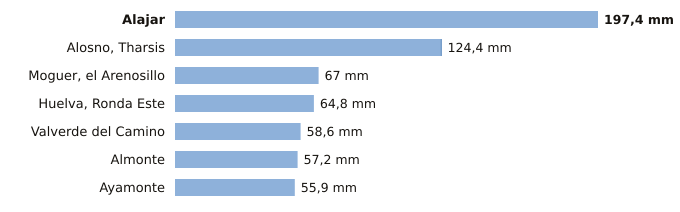

Source data for this figure (header and first rows):
estacion, provincia, indicativo, mm_6_dias_anteriores, mm_hoy, mm_7_dias, horas_de_hoy
Alajar, Huelva, 4560Y, 197.4, 0.0, 197.4, 1
Alosno, Tharsis, Huelva, 4589X, 124.0, 0.4, 124.4, 1
Moguer, el Arenosillo, Huelva, 5860E, 67.0, 0.0, 67.0, 1
Huelva, Ronda Este, Huelva, 4642E, 64.8, 0.0, 64.8, 1
Valverde del Camino, Huelva, 4575X, 58.6, 0.0, 58.6, 1
Almonte, Huelva, 5858X, 57.2, 0.0, 57.2, 1
Ayamonte, Huelva, 4549Y, 55.9, 0.0, 55.9, 1
